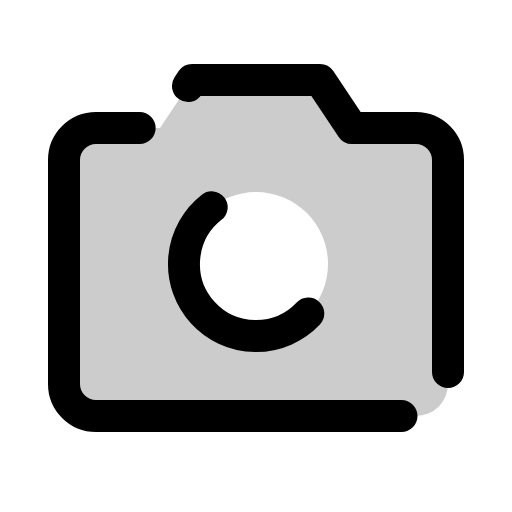
t = 0.00 s
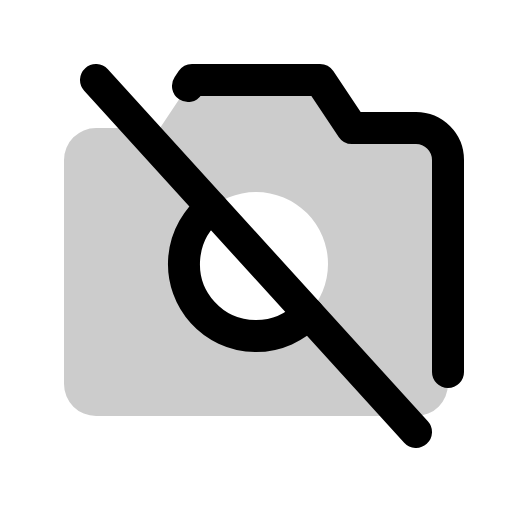
t = 0.90 s
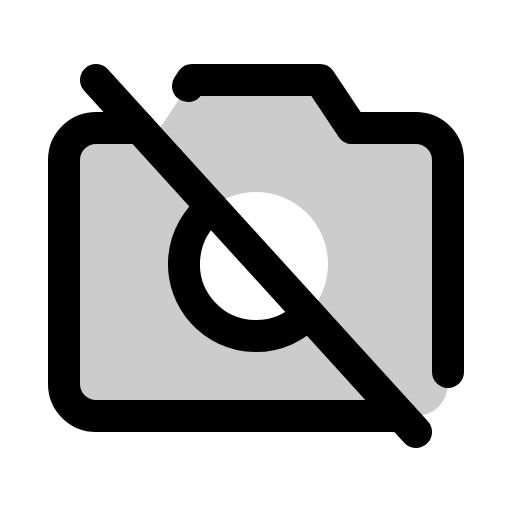
t = 1.28 s
t = 1.65 s: frame unchanged from t = 1.28 s, image omitted
t = 2.03 s: frame unchanged from t = 1.28 s, image omitted

The animated SVG that drew these frames (rendered in a browser with its animation timeline set to each time). Animation: 1 CSS @keyframes rule; one cycle of 2.40 s, repeats indefinitely.

<svg xmlns="http://www.w3.org/2000/svg" viewBox="0 0 256 256">
  <style>
    .draw-line {
      stroke-dasharray: 2000;
      stroke-dashoffset: 0;
    }
    svg:hover .draw-line {
      animation: phosphor-draw-in 1.5s ease-in-out infinite alternate;
    }
    @keyframes phosphor-draw-in {
      0%   { stroke-dashoffset: 2000; }
      100% { stroke-dashoffset: 0; }
    }
  </style><rect width="256" height="256" fill="none"/><path d="M208,64H176L160,40H96L80,64H48A16,16,0,0,0,32,80V192a16,16,0,0,0,16,16H208a16,16,0,0,0,16-16V80A16,16,0,0,0,208,64ZM128,168a36,36,0,1,1,36-36A36,36,0,0,1,128,168Z" opacity="0.2"/><line x1="48" y1="40" x2="208" y2="216" fill="none" stroke="currentColor" stroke-linecap="round" stroke-linejoin="round" stroke-width="16" class="draw-line" pathLength="1" style="animation-delay: 0s"/><path d="M154.14,156.75a36,36,0,1,1-48.3-53.12" fill="none" stroke="currentColor" stroke-linecap="round" stroke-linejoin="round" stroke-width="16" class="draw-line" pathLength="1" style="animation-delay: 0.3s"/><path d="M94,43l2-3h64l16,24h32a16,16,0,0,1,16,16V186" fill="none" stroke="currentColor" stroke-linecap="round" stroke-linejoin="round" stroke-width="16" class="draw-line" pathLength="1" style="animation-delay: 0.6s"/><path d="M200.73,208H48a16,16,0,0,1-16-16V80A16,16,0,0,1,48,64H69.82" fill="none" stroke="currentColor" stroke-linecap="round" stroke-linejoin="round" stroke-width="16" class="draw-line" pathLength="1" style="animation-delay: 0.9s"/></svg>
